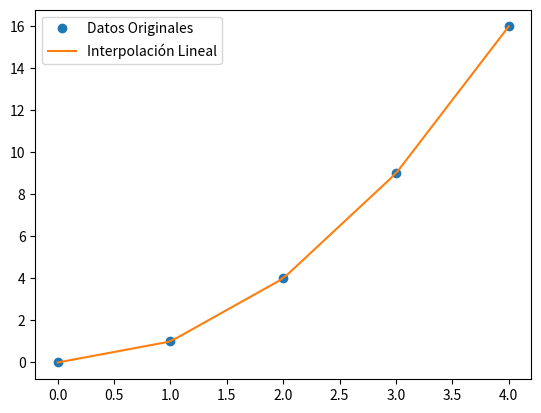

This chart was generated by the following Python code:
import numpy as np
import matplotlib.pyplot as plt
from scipy.interpolate import interp1d

#INTERPOLACIÓN LINEAL
# Datos de ejemplo
x = np.array([0, 1, 2, 3, 4])
y = np.array([0, 1, 4, 9, 16])

# Crear una función de interpolación
interpolacion_lineal = interp1d(x, y, kind='linear')

# Generar nuevos valores de x para interpolar
x_nuevo = np.linspace(0, 4, 50)
y_nuevo = interpolacion_lineal(x_nuevo)

# Graficar los datos originales y la interpolación
plt.plot(x, y, 'o', label='Datos Originales')
plt.plot(x_nuevo, y_nuevo, '-', label='Interpolación Lineal')
plt.legend()
plt.show()
